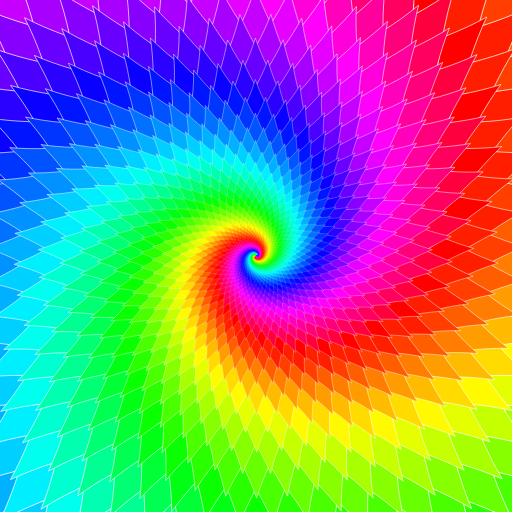
t = 0.00 s
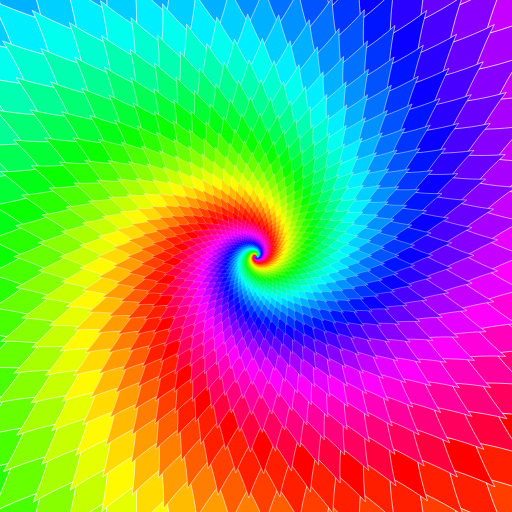
t = 2.50 s
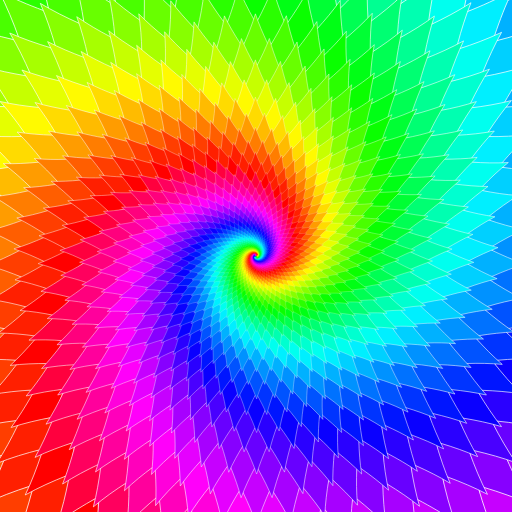
t = 5.00 s
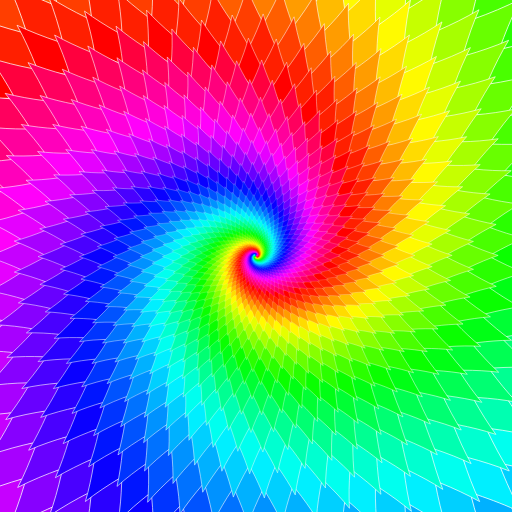
t = 7.50 s

The animated SVG that drew these frames (rendered in a browser with its animation timeline set to each time). Animation: 1 SMIL element (animateTransform=1); one cycle of 10.00 s, repeats indefinitely.

<?xml version="1.0" encoding="UTF-8" standalone="no"?>
<svg version="1.1" viewBox="-100 -100 200 200" width="100%" height="100%" xmlns="http://www.w3.org/2000/svg" xmlns:xlink="http://www.w3.org/1999/xlink">
<defs>

 <path id="k" d="m20 0 c -44,-22 -11,-44 0,-80 11,33 44,60 0,80 z"/>
 <g id="rad" transform="translate(-20,-20)">
    <use xlink:href="#k" fill="#ff0000"/>
	<use transform="rotate(7.347 20 20)" fill="#ff1f00" xlink:href="#k"/>
	<use transform="rotate(14.694 20 20)" fill="#ff1f00" xlink:href="#k"/>
	<use transform="rotate(22.041 20 20)" fill="#ff3e00" xlink:href="#k"/>
	<use transform="rotate(29.388 20 20)" fill="#ff5e00" xlink:href="#k"/>
	<use transform="rotate(36.735 20 20)" fill="#ff7d00" xlink:href="#k"/>
	<use transform="rotate(44.082 20 20)" fill="#ff9c00" xlink:href="#k"/>
	<use transform="rotate(51.429 20 20)" fill="#fb0" xlink:href="#k"/>
	<use transform="rotate(58.776 20 20)" fill="#ffdb00" xlink:href="#k"/>
	<use transform="rotate(66.122 20 20)" fill="#fffa00" xlink:href="#k"/>
	<use transform="rotate(73.469 20 20)" fill="#e5ff00" xlink:href="#k"/>
	<use transform="rotate(80.816 20 20)" fill="#c6ff00" xlink:href="#k"/>
	<use transform="rotate(88.163 20 20)" fill="#a7ff00" xlink:href="#k"/>
	<use transform="rotate(95.510 20 20)" fill="#87ff00" xlink:href="#k"/>
	<use transform="rotate(102.857 20 20)" fill="#68ff00" xlink:href="#k"/>
	<use transform="rotate(110.204 20 20)" fill="#49ff00" xlink:href="#k"/>
	<use transform="rotate(117.551 20 20)" fill="#2aff00" xlink:href="#k"/>
	<use transform="rotate(124.898 20 20)" fill="#0aff00" xlink:href="#k"/>
	<use transform="rotate(132.245 20 20)" fill="#00ff15" xlink:href="#k"/>
	<use transform="rotate(139.592 20 20)" fill="#00ff34" xlink:href="#k"/>
	<use transform="rotate(146.939 20 20)" fill="#00ff53" xlink:href="#k"/>
	<use transform="rotate(154.286 20 20)" fill="#00ff72" xlink:href="#k"/>
	<use transform="rotate(161.633 20 20)" fill="#00ff92" xlink:href="#k"/>
	<use transform="rotate(168.980 20 20)" fill="#00ffb1" xlink:href="#k"/>
	<use transform="rotate(176.327 20 20)" fill="#00ffd0" xlink:href="#k"/>
	<use transform="rotate(183.673 20 20)" fill="#00ffef" xlink:href="#k"/>
	<use transform="rotate(191.020 20 20)" fill="#00efff" xlink:href="#k"/>
	<use transform="rotate(198.367 20 20)" fill="#00d0ff" xlink:href="#k"/>
	<use transform="rotate(205.714 20 20)" fill="#00b1ff" xlink:href="#k"/>
	<use transform="rotate(213.061 20 20)" fill="#0092ff" xlink:href="#k"/>
	<use transform="rotate(220.408 20 20)" fill="#0072ff" xlink:href="#k"/>
	<use transform="rotate(227.755 20 20)" fill="#0053ff" xlink:href="#k"/>
	<use transform="rotate(235.102 20 20)" fill="#0034ff" xlink:href="#k"/>
	<use transform="rotate(242.449 20 20)" fill="#0015ff" xlink:href="#k"/>
	<use transform="rotate(249.796 20 20)" fill="#0a00ff" xlink:href="#k"/>
	<use transform="rotate(257.143 20 20)" fill="#2a00ff" xlink:href="#k"/>
	<use transform="rotate(264.490 20 20)" fill="#4900ff" xlink:href="#k"/>
	<use transform="rotate(271.837 20 20)" fill="#6800ff" xlink:href="#k"/>
	<use transform="rotate(279.184 20 20)" fill="#8700ff" xlink:href="#k"/>
	<use transform="rotate(286.531 20 20)" fill="#a700ff" xlink:href="#k"/>
	<use transform="rotate(293.878 20 20)" fill="#c600ff" xlink:href="#k"/>
	<use transform="rotate(301.224 20 20)" fill="#e500ff" xlink:href="#k"/>
	<use transform="rotate(308.571 20 20)" fill="#ff00fa" xlink:href="#k"/>
	<use transform="rotate(315.918 20 20)" fill="#ff00db" xlink:href="#k"/>
	<use transform="rotate(323.265 20 20)" fill="#f0b" xlink:href="#k"/>
	<use transform="rotate(330.612 20 20)" fill="#ff009c" xlink:href="#k"/>
	<use transform="rotate(337.959 20 20)" fill="#ff007d" xlink:href="#k"/>
	<use transform="rotate(345.306 20 20)" fill="#ff005e" xlink:href="#k"/>
	<use transform="rotate(352.653 20 20)" fill="#ff003e" xlink:href="#k"/>
 </g>
 <g id="ganz">
<use transform="scale(2)" xlink:href="#rad" stroke="#fff" stroke-width="0.2" id="r0"/>
<use transform="rotate(11) scale(0.89)" xlink:href="#r0" id="r1" stroke-width="0.2"/>
<use transform="rotate(11) scale(0.9)" xlink:href="#r1" id="r2" stroke-width="0.2"/>
<use transform="rotate(11) scale(0.9)" xlink:href="#r2" id="r3"/>
<use transform="rotate(11) scale(0.9)" xlink:href="#r3" id="r4"/>
<use transform="rotate(11) scale(0.9)" xlink:href="#r4" id="r5"/>
<use transform="rotate(11) scale(0.9)" xlink:href="#r5" id="r6"/>
<use transform="rotate(11) scale(0.9)" xlink:href="#r6" id="r7"/>
<use transform="rotate(11) scale(0.9)" xlink:href="#r7" id="r8"/>
<use transform="rotate(11) scale(0.9)" xlink:href="#r8" id="r9"/>
<use transform="rotate(11) scale(0.9)" xlink:href="#r9" id="r10"/>
<use transform="rotate(11) scale(0.9)" xlink:href="#r10" id="r11"/>
<use transform="rotate(11) scale(0.9)" xlink:href="#r11" id="r12"/>
<use transform="rotate(11) scale(0.9)" xlink:href="#r12" id="r13"/>
<use transform="rotate(11) scale(0.9)" xlink:href="#r13" id="r14"/>
<use transform="rotate(11) scale(0.9)" xlink:href="#r14" id="r15"/>
<use transform="rotate(11) scale(0.9)" xlink:href="#r15" id="r16"/>
<use transform="rotate(11) scale(0.9)" xlink:href="#r16" id="r17"/>
<use transform="rotate(11) scale(0.9)" xlink:href="#r17" id="r18"/>
<use transform="rotate(11) scale(0.9)" xlink:href="#r18" id="r19"/>
<use transform="rotate(11) scale(0.9)" xlink:href="#r19" id="r20"/>
<use transform="rotate(11) scale(0.9)" xlink:href="#r20" id="r21"/>
<use transform="rotate(11) scale(0.9)" xlink:href="#r21" id="r22"/>
<use transform="rotate(11) scale(0.9)" xlink:href="#r22" id="r23"/>
<use transform="rotate(11) scale(0.9)" xlink:href="#r23" id="r24"/>
<use transform="rotate(11) scale(0.9)" xlink:href="#r24" id="r25"/>
<use transform="rotate(11) scale(0.9)" xlink:href="#r25" id="r26"/>
<use transform="rotate(11) scale(0.9)" xlink:href="#r26" id="r27"/>
<use transform="rotate(11) scale(0.9)" xlink:href="#r27" id="r28"/>
<use transform="rotate(11) scale(0.9)" xlink:href="#r28" id="r29"/>
<use transform="rotate(11) scale(0.9)" xlink:href="#r29" id="r30"/>
<use transform="rotate(11) scale(0.9)" xlink:href="#r30" id="r31"/>
<use transform="rotate(11) scale(0.9)" xlink:href="#r31" id="r32"/>
<use transform="rotate(11) scale(0.9)" xlink:href="#r32" id="r33"/>
<use transform="rotate(11) scale(0.9)" xlink:href="#r33" id="r34"/>
<use transform="rotate(11) scale(0.9)" xlink:href="#r34" id="r35"/>
<use transform="rotate(11) scale(0.9)" xlink:href="#r35" id="r36"/>
<use transform="rotate(11) scale(0.9)" xlink:href="#r36" id="r37"/>
<use transform="rotate(11) scale(0.9)" xlink:href="#r37" id="r38"/>
<use transform="rotate(11) scale(0.9)" xlink:href="#r38" id="r39"/>
<use transform="rotate(11) scale(0.9)" xlink:href="#r39" id="r40"/>
<use transform="rotate(11) scale(0.9)" xlink:href="#r40" id="r41"/>
<use transform="rotate(11) scale(0.9)" xlink:href="#r41" id="r42"/>
<use transform="rotate(11) scale(0.9)" xlink:href="#r42" id="r43"/>
<use transform="rotate(11) scale(0.9)" xlink:href="#r43" id="r44"/>
<use transform="rotate(11) scale(0.9)" xlink:href="#r44" id="r45"/>
<use transform="rotate(11) scale(0.9)" xlink:href="#r45" id="r46"/>
<use transform="rotate(11) scale(0.9)" xlink:href="#r46" id="r47"/>
<use transform="rotate(11) scale(0.9)" xlink:href="#r47" id="r48"/>
<use transform="rotate(11) scale(0.9)" xlink:href="#r48" id="r49"/>
<use transform="rotate(11) scale(0.9)" xlink:href="#r49" id="r50"/>
<use transform="rotate(11) scale(0.9)" xlink:href="#r50" id="r51"/>
<use transform="rotate(11) scale(0.9)" xlink:href="#r51" id="r52"/>
</g>
</defs>
<!--filter="url(#feCM)" -->
<use xlink:href="#ganz" transform="scale(10)">
  <animateTransform attributeName="transform" type="rotate" from="0" to="360" dur="10s" repeatCount="indefinite"/>
</use>
</svg>